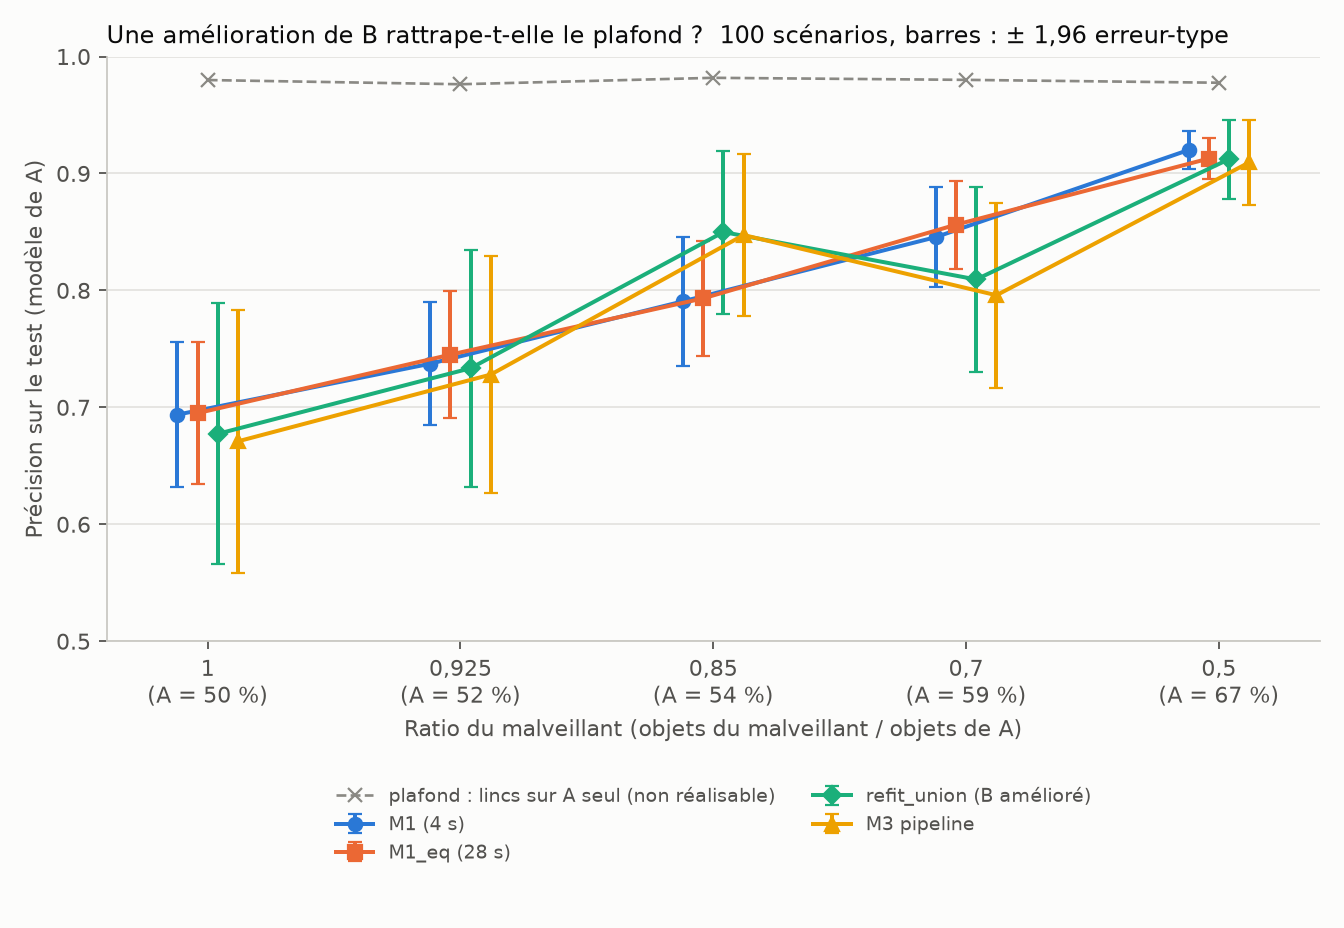

The file beside this chart, header and first rows:
phase, graine, ratio, n_A, n_M, m1, temps_m1, plafond, temps_plafond, m1_eq, temps_m1_eq, temps_pipeline, m3, oracle, hasard, bon_m3, conf_m3, accord, ntrain_refit_exp, refait_refit_exp, refit_exp, temps_refit_exp, ntrain_refit_union, refait_refit_union
confirmation, 600, 1.0, 300, 300, 0.491, 4.605, 0.977, 4.111, 0.499, 28.12, 29.92, 0.292, 0.909, 0.6005, 0.0, 0.001667, 0.8083, 385, 1.0, 0.292, 0.5182, 395, 1.0
confirmation, 620, 0.925, 300, 278, 0.603, 4.137, 0.958, 1.85, 0.643, 28.19, 30.23, 0.849, 0.849, 0.56, 1.0, 0.1401, 0.7491, 385, 0.0, 0.849, 2.749, 389, 1.0
confirmation, 640, 0.85, 300, 255, 0.812, 4.234, 0.954, 2.786, 0.81, 28.23, 28.35, 0.933, 0.933, 0.6835, 1.0, 0.05405, 0.764, 424, 1.0, 0.929, 3.319, 424, 1.0
confirmation, 660, 0.7, 300, 210, 0.938, 4.253, 0.999, 0.9276, 0.96, 28.2, 29.42, 0.402, 0.701, 0.5515, 0.0, 0.07451, 0.7196, 307, 1.0, 0.429, 1.934, 314, 1.0
confirmation, 680, 0.5, 300, 150, 0.982, 4.155, 0.984, 1.126, 0.968, 28.14, 26.85, 0.973, 0.973, 0.604, 1.0, 0.2956, 0.8311, 342, 1.0, 0.973, 1.225, 345, 1.0
confirmation, 601, 1.0, 300, 300, 0.612, 4.232, 0.979, 0.9929, 0.612, 28.28, 28.74, 0.968, 0.968, 0.6135, 1.0, 0.01333, 0.8683, 374, 1.0, 0.968, 1.652, 374, 1.0
confirmation, 621, 0.925, 300, 278, 0.765, 4.171, 0.976, 1.89, 0.766, 28.19, 25.49, 0.653, 0.973, 0.813, 0.0, 0.02076, 0.6713, 475, 1.0, 0.65, 1.616, 476, 1.0
confirmation, 641, 0.85, 300, 255, 0.69, 4.134, 0.975, 3.105, 0.778, 28.23, 30.67, 0.952, 0.952, 0.6685, 1.0, 0.07748, 0.7459, 392, 1.0, 0.95, 5.766, 397, 1.0
confirmation, 661, 0.7, 300, 210, 0.765, 4.133, 0.995, 1.925, 0.758, 28.11, 24.55, 0.971, 0.971, 0.642, 1.0, 0.1333, 0.8333, 370, 1.0, 0.986, 1.685, 371, 1.0
confirmation, 681, 0.5, 300, 150, 0.867, 4.18, 0.98, 2.868, 0.867, 28.15, 23.7, 0.922, 0.922, 0.6115, 1.0, 0.3089, 0.8267, 354, 1.0, 0.934, 4.557, 354, 1.0
confirmation, 602, 1.0, 300, 300, 0.858, 4.247, 0.96, 4.115, 0.858, 28.26, 30.62, 0.942, 0.942, 0.6975, 1.0, 0.055, 0.725, 445, 1.0, 0.963, 8.162, 448, 1.0
confirmation, 622, 0.925, 300, 278, 0.643, 4.156, 0.989, 2.278, 0.548, 28.22, 29.28, 0.938, 0.938, 0.625, 1.0, 0.02768, 0.8426, 372, 1.0, 0.974, 1.462, 372, 1.0
confirmation, 642, 0.85, 300, 255, 0.75, 4.293, 0.984, 1.603, 0.781, 28.28, 30.92, 0.605, 0.608, 0.6065, 0.0, 0.06306, 0.6108, 377, 1.0, 0.605, 3.489, 397, 1.0
confirmation, 662, 0.7, 300, 210, 0.862, 4.217, 0.987, 1.576, 0.832, 28.19, 23.37, 0.953, 0.953, 0.6605, 1.0, 0.102, 0.7902, 373, 1.0, 0.979, 2.933, 373, 1.0
confirmation, 682, 0.5, 300, 150, 0.912, 4.16, 0.968, 1.742, 0.893, 28.22, 27.94, 0.857, 0.857, 0.662, 1.0, 0.1067, 0.7422, 334, 1.0, 0.881, 2.024, 336, 1.0
confirmation, 603, 1.0, 300, 300, 0.77, 4.205, 0.98, 1.058, 0.593, 28.12, 30.07, 0.861, 0.861, 0.597, 1.0, 0.04833, 0.7267, 401, 1.0, 0.859, 4.469, 402, 1.0
confirmation, 623, 0.925, 300, 278, 0.816, 4.245, 0.959, 2.155, 0.802, 28.17, 30.34, 0.469, 0.736, 0.6025, 0.0, 0.02249, 0.6592, 390, 1.0, 0.487, 3.673, 409, 1.0
confirmation, 643, 0.85, 300, 255, 0.518, 4.252, 0.965, 1.221, 0.518, 28.18, 28.1, 0.815, 0.815, 0.534, 1.0, 0.06126, 0.7982, 358, 1.0, 0.804, 2.41, 367, 1.0
confirmation, 663, 0.7, 300, 210, 0.851, 4.18, 0.987, 0.7759, 0.851, 28.15, 25.91, 0.912, 0.912, 0.679, 1.0, 0.1059, 0.7686, 361, 1.0, 0.917, 3.712, 366, 1.0
confirmation, 683, 0.5, 300, 150, 0.956, 4.145, 0.975, 1.585, 0.95, 28.17, 26.95, 0.964, 0.964, 0.6985, 1.0, 0.2356, 0.7022, 372, 1.0, 0.955, 2.231, 372, 1.0
confirmation, 604, 1.0, 300, 300, 0.812, 4.212, 0.994, 0.81, 0.812, 28.22, 30.4, 0.751, 0.751, 0.6185, 1.0, 0.07, 0.635, 403, 1.0, 0.766, 2.691, 405, 1.0
confirmation, 624, 0.925, 300, 278, 0.657, 4.161, 0.977, 2.43, 0.821, 28.29, 26.76, 0.963, 0.963, 0.691, 1.0, 0.06747, 0.7318, 445, 1.0, 0.963, 3.46, 449, 1.0
confirmation, 644, 0.85, 300, 255, 0.866, 4.178, 0.987, 1.259, 0.859, 28.21, 26.1, 0.988, 0.988, 0.693, 1.0, 0.07027, 0.8162, 400, 1.0, 0.988, 1.241, 400, 1.0
confirmation, 664, 0.7, 300, 210, 0.856, 4.186, 0.973, 3.087, 0.841, 28.19, 30.03, 0.862, 0.862, 0.679, 1.0, 0.07059, 0.6529, 381, 1.0, 0.903, 3.346, 381, 1.0
confirmation, 684, 0.5, 300, 150, 0.961, 4.176, 0.99, 0.5356, 0.95, 28.13, 26.3, 0.972, 0.972, 0.705, 1.0, 0.2089, 0.8333, 355, 1.0, 0.98, 0.5535, 355, 1.0
confirmation, 605, 1.0, 300, 300, 0.716, 4.232, 0.987, 1.6, 0.809, 28.15, 30.77, 0.329, 0.794, 0.5615, 0.0, 0.003333, 0.74, 366, 1.0, 0.328, 1.477, 377, 1.0
confirmation, 625, 0.925, 300, 278, 0.857, 4.319, 0.969, 1.835, 0.862, 28.26, 29.66, 0.569, 0.815, 0.692, 0.0, 0.01384, 0.6125, 412, 1.0, 0.562, 3.812, 417, 1.0
confirmation, 645, 0.85, 300, 255, 0.951, 4.253, 0.996, 0.609, 0.898, 28.14, 26.61, 0.953, 0.953, 0.821, 1.0, 0.1225, 0.6378, 488, 1.0, 0.955, 8.109, 488, 1.0
confirmation, 665, 0.7, 300, 210, 0.862, 4.201, 0.954, 3.285, 0.861, 28.21, 27.8, 0.904, 0.904, 0.6055, 1.0, 0.1098, 0.8588, 357, 1.0, 0.92, 6.188, 359, 1.0
confirmation, 685, 0.5, 300, 150, 0.949, 4.179, 0.976, 3.318, 0.954, 28.16, 27.08, 0.969, 0.969, 0.6375, 1.0, 0.2756, 0.7956, 361, 1.0, 0.966, 0.9169, 361, 1.0
confirmation, 606, 1.0, 300, 300, 0.728, 4.094, 0.983, 2.484, 0.683, 28.27, 29.79, 0.972, 0.972, 0.704, 1.0, 0.001667, 0.7633, 399, 1.0, 0.972, 1.395, 412, 1.0
confirmation, 626, 0.925, 300, 278, 0.448, 4.255, 0.987, 0.9528, 0.461, 28.22, 27.84, 0.352, 0.956, 0.654, 0.0, 0.03806, 0.7716, 399, 1.0, 0.368, 2.606, 399, 1.0
confirmation, 646, 0.85, 300, 255, 0.945, 4.198, 0.994, 1.189, 0.868, 28.23, 29.56, 0.948, 0.948, 0.6345, 1.0, 0.1027, 0.7748, 390, 1.0, 0.948, 1.156, 395, 1.0
confirmation, 666, 0.7, 300, 210, 0.969, 4.276, 0.995, 1.029, 0.986, 28.19, 24.02, 0.564, 0.874, 0.719, 0.0, 0.007843, 0.7294, 372, 1.0, 0.564, 1.385, 372, 1.0
confirmation, 686, 0.5, 300, 150, 0.895, 4.175, 0.97, 1.133, 0.909, 28.17, 29.17, 0.76, 0.76, 0.573, 1.0, 0.1578, 0.68, 295, 1.0, 0.787, 0.913, 295, 1.0
confirmation, 607, 1.0, 300, 300, 0.832, 4.211, 0.964, 4.004, 0.799, 28.08, 26.66, 0.508, 0.663, 0.5855, 0.0, 0.125, 0.6583, 397, 1.0, 0.553, 1.845, 397, 1.0
confirmation, 627, 0.925, 300, 278, 0.716, 4.176, 0.981, 0.8089, 0.712, 28.18, 30.94, 0.78, 0.78, 0.5895, 1.0, 0.1298, 0.6661, 407, 1.0, 0.778, 1.852, 407, 1.0
confirmation, 647, 0.85, 300, 255, 0.597, 4.176, 0.974, 2.874, 0.653, 28.2, 28.88, 0.863, 0.863, 0.6815, 1.0, 0.05225, 0.6739, 384, 1.0, 0.866, 3.771, 400, 1.0
confirmation, 667, 0.7, 300, 210, 0.909, 4.155, 0.972, 3.356, 0.87, 28.21, 30.4, 0.939, 0.939, 0.6875, 1.0, 0.1216, 0.7373, 387, 1.0, 0.953, 2.433, 388, 1.0
confirmation, 687, 0.5, 300, 150, 0.869, 4.16, 0.988, 2.425, 0.869, 28.13, 26.76, 0.921, 0.921, 0.621, 1.0, 0.2689, 0.8422, 350, 1.0, 0.924, 2.187, 350, 1.0
confirmation, 608, 1.0, 300, 300, 0.771, 4.172, 0.987, 3.485, 0.771, 28.22, 30.15, 0.315, 0.971, 0.643, 0.0, 0.01833, 0.81, 409, 1.0, 0.313, 1.458, 410, 1.0
confirmation, 628, 0.925, 300, 278, 0.698, 4.212, 0.988, 2.489, 0.731, 28.18, 29.27, 0.937, 0.937, 0.6475, 1.0, 0.04671, 0.7993, 386, 1.0, 0.944, 4.672, 388, 0.0
confirmation, 648, 0.85, 300, 255, 0.761, 4.266, 0.95, 1.319, 0.723, 28.13, 29.77, 0.464, 0.83, 0.647, 0.0, 0.06306, 0.6757, 420, 1.0, 0.466, 2.37, 423, 1.0
confirmation, 668, 0.7, 300, 210, 0.604, 4.242, 0.973, 4.065, 0.619, 28.11, 28.95, 0.87, 0.87, 0.6275, 1.0, 0.02353, 0.7725, 353, 1.0, 0.874, 2.187, 355, 1.0
confirmation, 688, 0.5, 300, 150, 0.885, 4.163, 0.974, 1.484, 0.948, 28.17, 27.46, 0.946, 0.946, 0.627, 1.0, 0.2244, 0.8222, 326, 1.0, 0.949, 1.517, 327, 1.0
confirmation, 609, 1.0, 300, 300, 0.973, 4.197, 0.995, 0.584, 0.966, 28.23, 24.04, 0.99, 0.99, 0.671, 1.0, 0.06333, 0.8, 417, 1.0, 0.99, 0.5129, 417, 1.0
confirmation, 629, 0.925, 300, 278, 0.885, 4.198, 0.988, 3.369, 0.885, 28.22, 29.86, 0.844, 0.844, 0.602, 1.0, 0.2509, 0.6125, 428, 1.0, 0.843, 2.265, 429, 0.0
confirmation, 649, 0.85, 300, 255, 0.958, 4.236, 0.986, 2.524, 0.971, 28.27, 28.54, 0.854, 0.854, 0.669, 1.0, 0.04865, 0.6739, 410, 1.0, 0.85, 2.794, 416, 1.0
confirmation, 669, 0.7, 300, 210, 0.894, 4.099, 0.978, 1.469, 0.895, 28.18, 28.59, 0.843, 0.843, 0.547, 1.0, 0.06078, 0.8294, 303, 1.0, 0.847, 0.9935, 307, 1.0
confirmation, 689, 0.5, 300, 150, 0.926, 4.104, 0.969, 2.389, 0.931, 28.08, 28.11, 0.949, 0.949, 0.6665, 1.0, 0.1956, 0.7533, 355, 1.0, 0.946, 1.112, 356, 1.0
confirmation, 610, 1.0, 300, 300, 0.686, 4.147, 0.991, 1.738, 0.757, 28.28, 30.21, 0.601, 0.601, 0.566, 1.0, 0.1167, 0.5583, 413, 1.0, 0.602, 3.033, 431, 1.0
confirmation, 630, 0.925, 300, 278, 0.965, 4.203, 0.99, 0.494, 0.921, 28.23, 29.84, 0.93, 0.93, 0.605, 1.0, 0.08651, 0.7924, 378, 1.0, 0.936, 4.369, 382, 1.0
confirmation, 650, 0.85, 300, 255, 0.783, 4.2, 0.989, 0.7007, 0.734, 28.26, 29.57, 0.975, 0.975, 0.678, 1.0, 0.07027, 0.755, 405, 1.0, 0.985, 2.445, 405, 1.0
confirmation, 670, 0.7, 300, 210, 0.838, 4.115, 0.974, 2.994, 0.875, 28.14, 29.74, 0.628, 0.628, 0.5075, 1.0, 0.03529, 0.6078, 280, 1.0, 0.695, 0.6645, 280, 1.0
confirmation, 690, 0.5, 300, 150, 0.949, 4.128, 0.982, 3.038, 0.948, 28.16, 26, 0.728, 0.728, 0.647, 1.0, 0.1022, 0.5489, 302, 1.0, 0.728, 2.811, 318, 1.0
confirmation, 611, 1.0, 300, 300, 0.582, 4.262, 0.994, 0.5748, 0.636, 28.11, 27.77, 0.84, 0.84, 0.5735, 1.0, 0.1567, 0.715, 403, 1.0, 0.843, 1.141, 405, 1.0
confirmation, 631, 0.925, 300, 278, 0.708, 4.159, 0.992, 3.287, 0.644, 28.25, 29.32, 0.295, 0.861, 0.578, 0.0, 0.06055, 0.7907, 369, 1.0, 0.299, 8.049, 373, 0.0
confirmation, 651, 0.85, 300, 255, 0.693, 4.24, 0.995, 0.8073, 0.765, 28.24, 28.55, 0.988, 0.988, 0.651, 1.0, 0.05045, 0.8234, 382, 1.0, 0.988, 0.6636, 382, 1.0
confirmation, 671, 0.7, 300, 210, 0.929, 4.202, 0.997, 0.4511, 0.929, 28.22, 26.5, 0.996, 0.996, 0.678, 1.0, 0.1608, 0.8118, 385, 1.0, 0.991, 5.135, 385, 1.0
confirmation, 691, 0.5, 300, 150, 0.964, 4.144, 0.989, 0.335, 0.964, 28.15, 16.11, 0.989, 0.989, 0.7295, 1.0, 0.2356, 0.7956, 379, 1.0, 0.989, 0.4738, 379, 1.0
... 40 more rows
